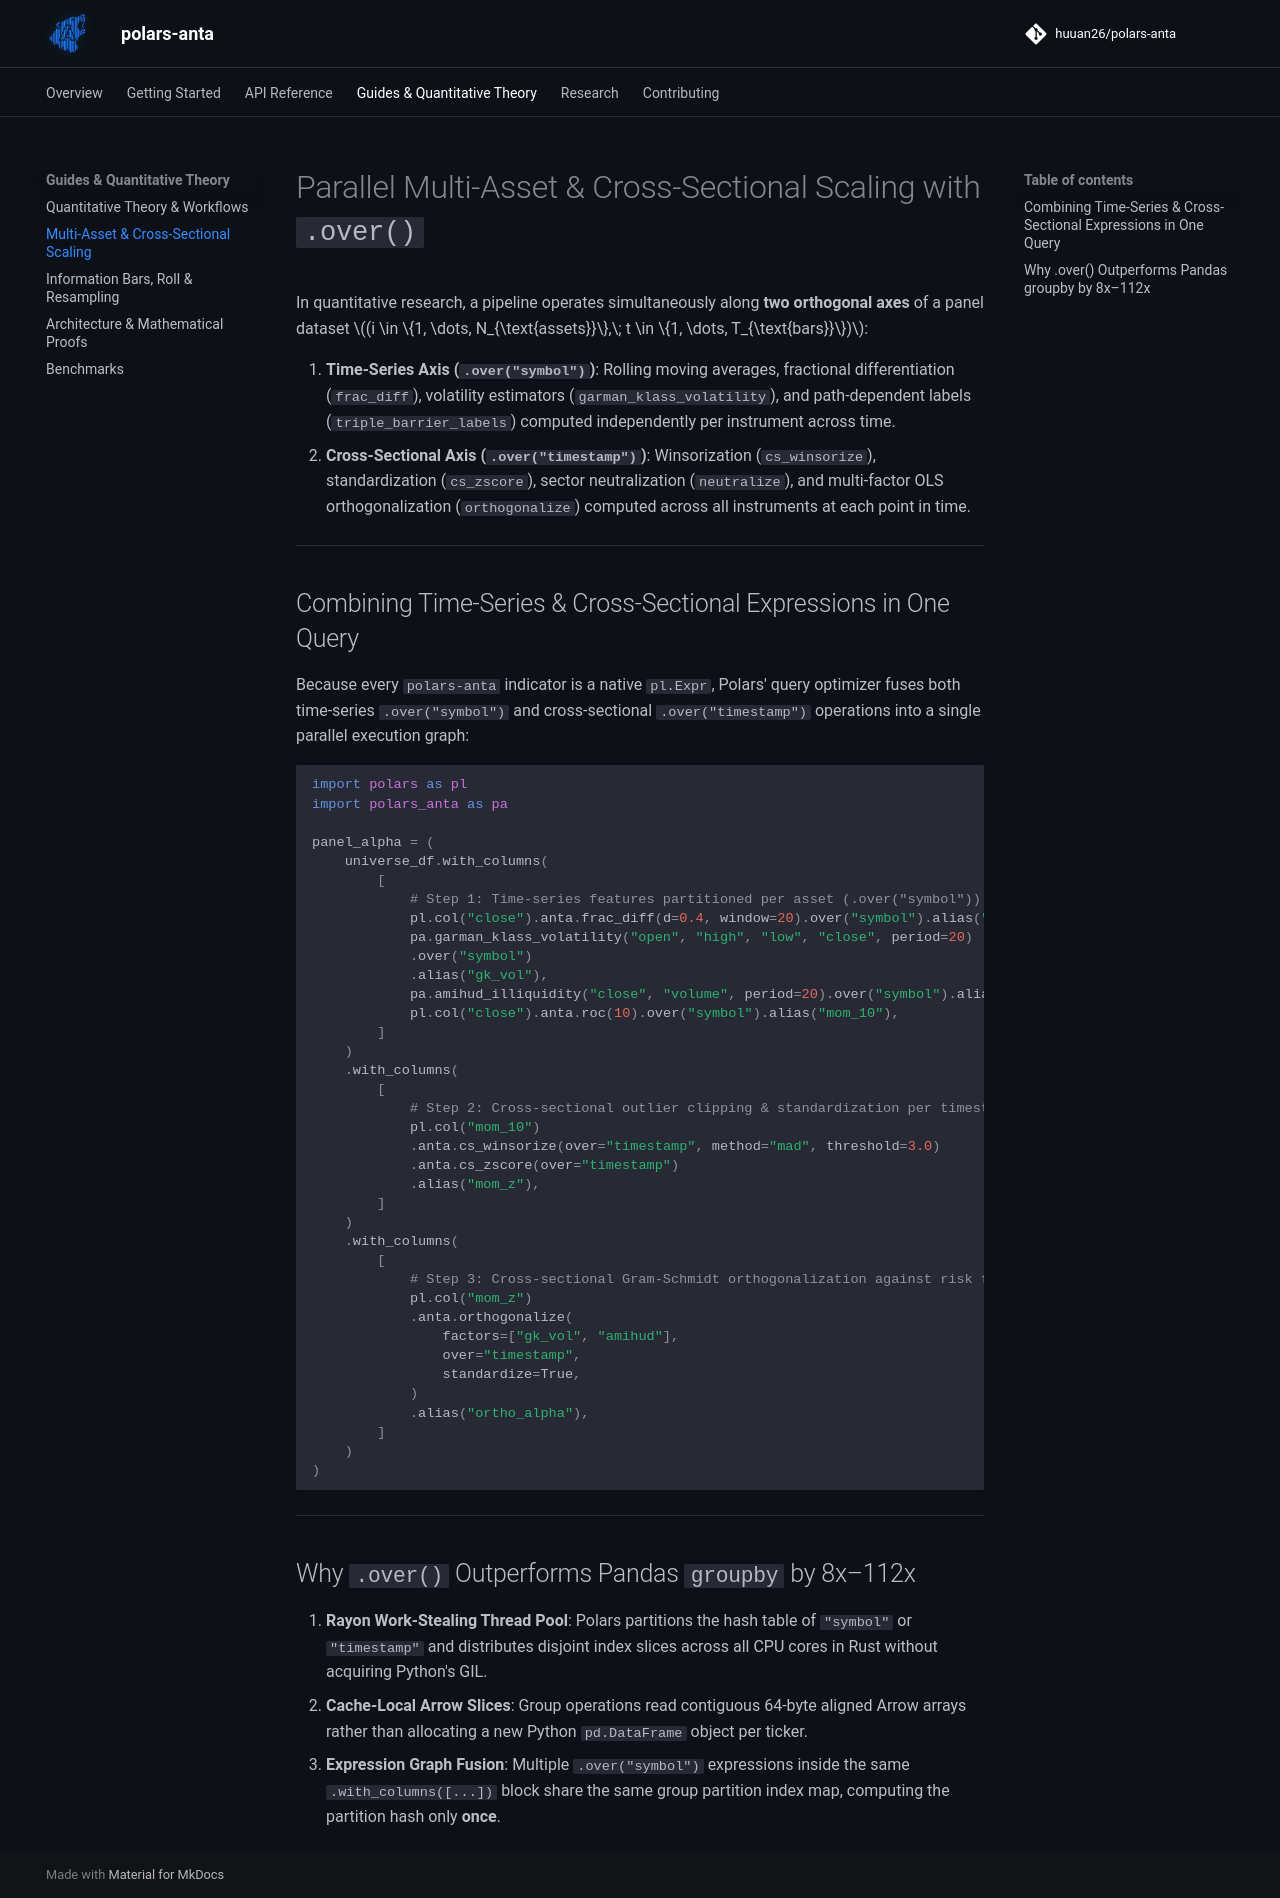

repository: huuan26/polars-anta · page: guides/multi-asset/index.html · generator: mkdocs

# Parallel Multi-Asset & Cross-Sectional Scaling with `.over()`

In quantitative research, a pipeline operates simultaneously along **two orthogonal axes** of a panel dataset $(i \in \{1, \dots, N_{\text{assets}}\},\; t \in \{1, \dots, T_{\text{bars}}\})$:

1. **Time-Series Axis (`.over("symbol")`)**: Rolling moving averages, fractional differentiation (`frac_diff`), volatility estimators (`garman_klass_volatility`), and path-dependent labels (`triple_barrier_labels`) computed independently per instrument across time.
2. **Cross-Sectional Axis (`.over("timestamp")`)**: Winsorization (`cs_winsorize`), standardization (`cs_zscore`), sector neutralization (`neutralize`), and multi-factor OLS orthogonalization (`orthogonalize`) computed across all instruments at each point in time.

---

## Combining Time-Series & Cross-Sectional Expressions in One Query

Because every `polars-anta` indicator is a native `pl.Expr`, Polars' query optimizer fuses both time-series `.over("symbol")` and cross-sectional `.over("timestamp")` operations into a single parallel execution graph:

```python
import polars as pl
import polars_anta as pa

panel_alpha = (
    universe_df.with_columns(
        [
            # Step 1: Time-series features partitioned per asset (.over("symbol"))
            pl.col("close").anta.frac_diff(d=0.4, window=20).over("symbol").alias("ffd_04"),
            pa.garman_klass_volatility("open", "high", "low", "close", period=20)
            .over("symbol")
            .alias("gk_vol"),
            pa.amihud_illiquidity("close", "volume", period=20).over("symbol").alias("amihud"),
            pl.col("close").anta.roc(10).over("symbol").alias("mom_10"),
        ]
    )
    .with_columns(
        [
            # Step 2: Cross-sectional outlier clipping & standardization per timestamp
            pl.col("mom_10")
            .anta.cs_winsorize(over="timestamp", method="mad", threshold=3.0)
            .anta.cs_zscore(over="timestamp")
            .alias("mom_z"),
        ]
    )
    .with_columns(
        [
            # Step 3: Cross-sectional Gram-Schmidt orthogonalization against risk factors
            pl.col("mom_z")
            .anta.orthogonalize(
                factors=["gk_vol", "amihud"],
                over="timestamp",
                standardize=True,
            )
            .alias("ortho_alpha"),
        ]
    )
)
```

---

## Why `.over()` Outperforms Pandas `groupby` by 8x–112x

1. **Rayon Work-Stealing Thread Pool**: Polars partitions the hash table of `"symbol"` or `"timestamp"` and distributes disjoint index slices across all CPU cores in Rust without acquiring Python's GIL.
2. **Cache-Local Arrow Slices**: Group operations read contiguous 64-byte aligned Arrow arrays rather than allocating a new Python `pd.DataFrame` object per ticker.
3. **Expression Graph Fusion**: Multiple `.over("symbol")` expressions inside the same `.with_columns([...])` block share the same group partition index map, computing the partition hash only **once**.
